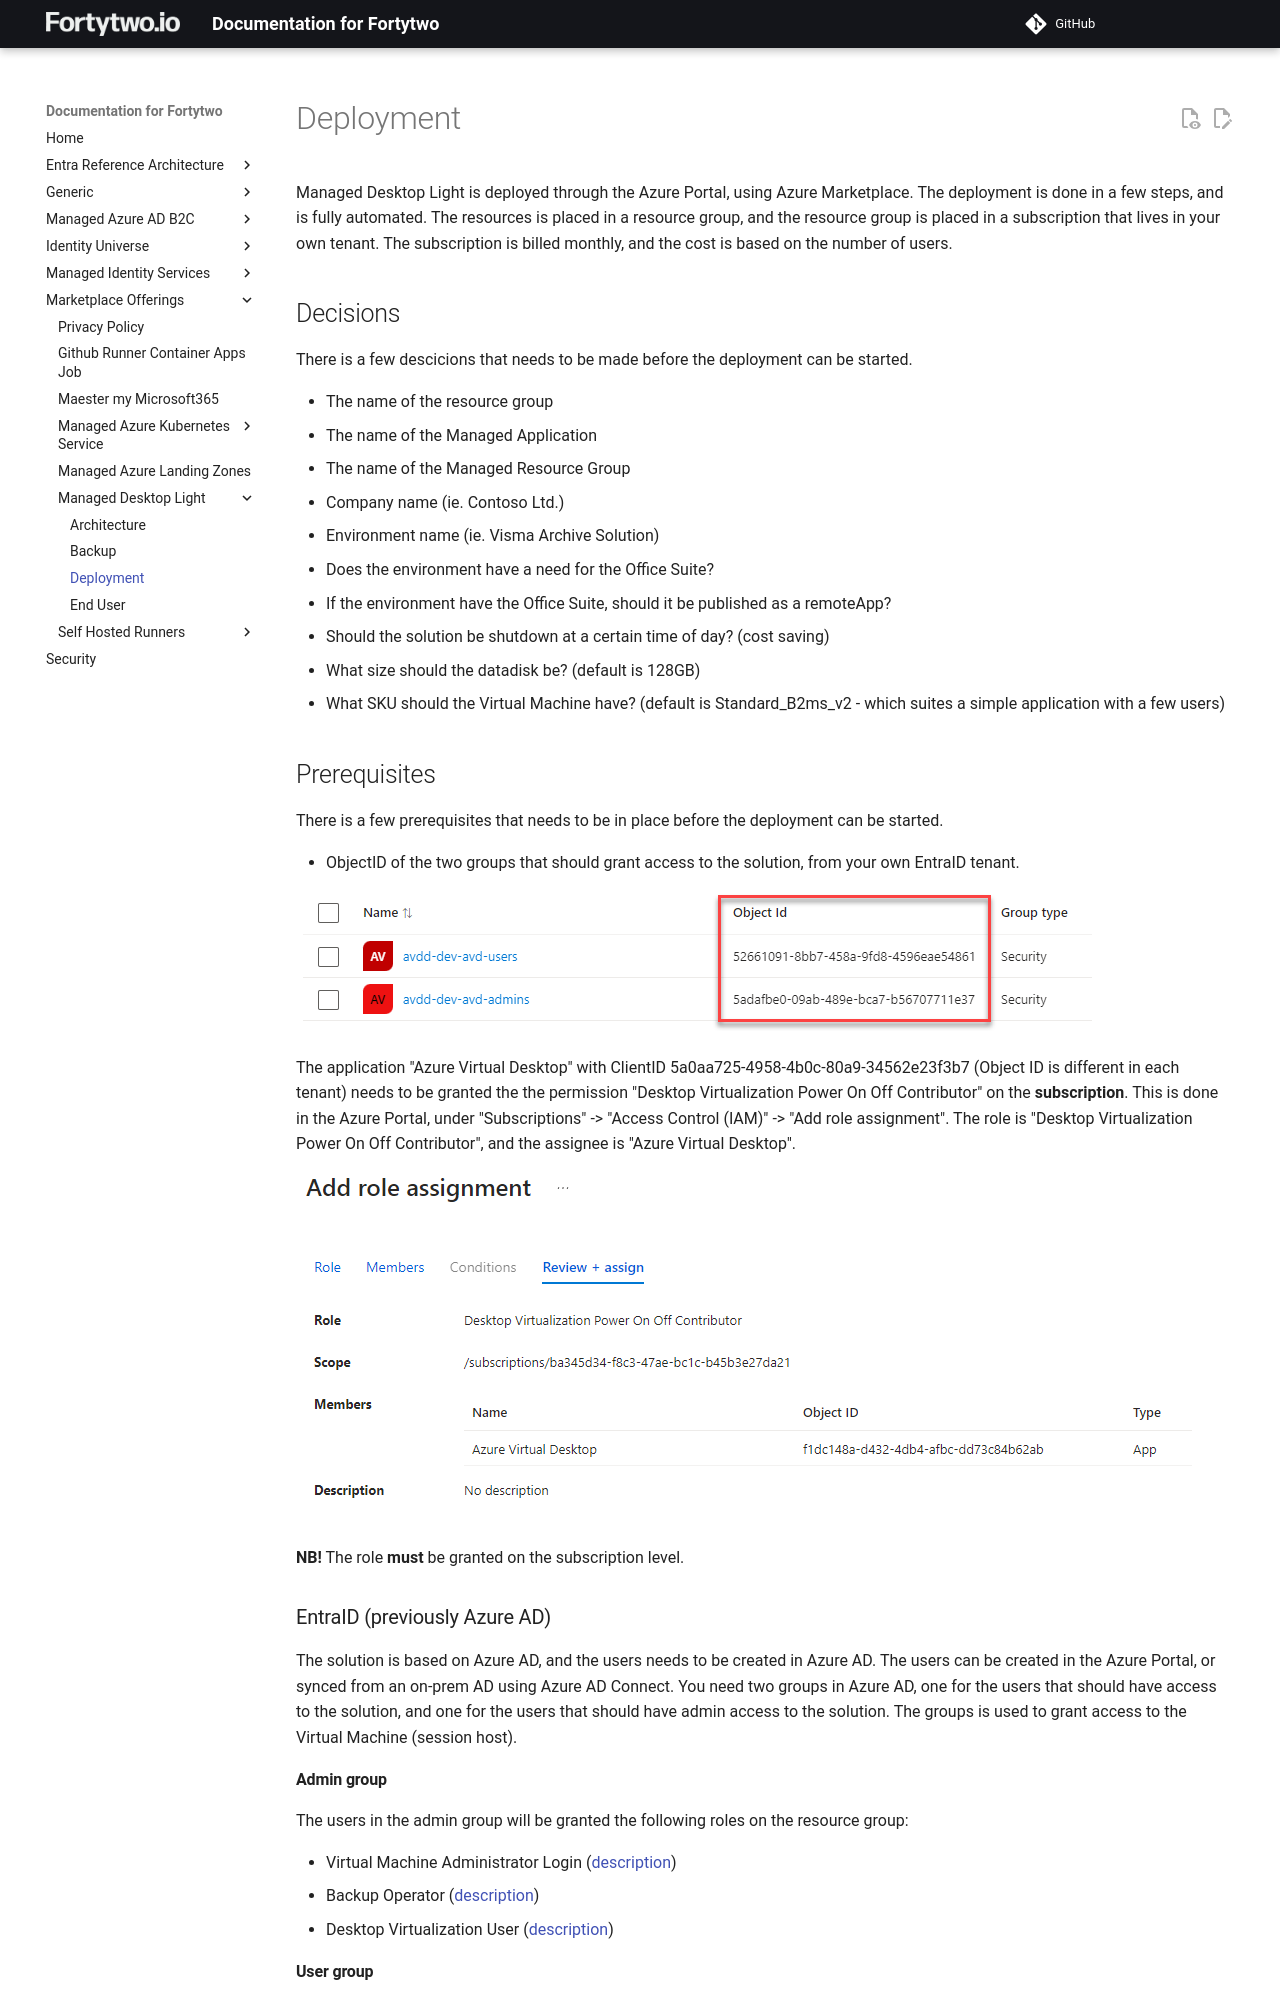

repository: fortytwoservices/public-docs.fortytwo.io · page: marketplace-offerings/managed-desktop-light/Deployment/index.html · generator: mkdocs

# Deployment

Managed Desktop Light is deployed through the Azure Portal, using Azure Marketplace. The deployment is done in a few steps, and is fully automated.
The resources is placed in a resource group, and the resource group is placed in a subscription that lives in your own tenant. The subscription is billed monthly, and the cost is based on the number of users.

## Decisions

There is a few descicions that needs to be made before the deployment can be started.

- The name of the resource group
- The name of the Managed Application
- The name of the Managed Resource Group
- Company name (ie. Contoso Ltd.)
- Environment name (ie. Visma Archive Solution)
- Does the environment have a need for the Office Suite?
- If the environment have the Office Suite, should it be published as a remoteApp?
- Should the solution be shutdown at a certain time of day? (cost saving)
- What size should the datadisk be? (default is 128GB)
- What SKU should the Virtual Machine have? (default is Standard_B2ms_v2 - which suites a simple application with a few users)

## Prerequisites

There is a few prerequisites that needs to be in place before the deployment can be started.

- ObjectID of the two groups that should grant access to the solution, from your own EntraID tenant.

![The ObjectID of the groups are needed in the deployment proccess](media/image.png)

The application "Azure Virtual Desktop" with ClientID 5a0aa725-4958-4b0c-80a9-34562e23f3b7 (Object ID is different in each tenant) needs to be granted the the permission "Desktop Virtualization Power On Off Contributor" on the **subscription**.
This is done in the Azure Portal, under "Subscriptions" -> "Access Control (IAM)" -> "Add role assignment". The role is "Desktop Virtualization Power On Off Contributor", and the assignee is "Azure Virtual Desktop".

![The assignment of the IAM permissions](media/2024-05-26-12-22-29.png)

**NB!** The role **must** be granted on the subscription level.

### EntraID (previously Azure AD)

The solution is based on Azure AD, and the users needs to be created in Azure AD. The users can be created in the Azure Portal, or synced from an on-prem AD using Azure AD Connect.
You need two groups in Azure AD, one for the users that should have access to the solution, and one for the users that should have admin access to the solution. The groups is used to grant access to the Virtual Machine (session host).
